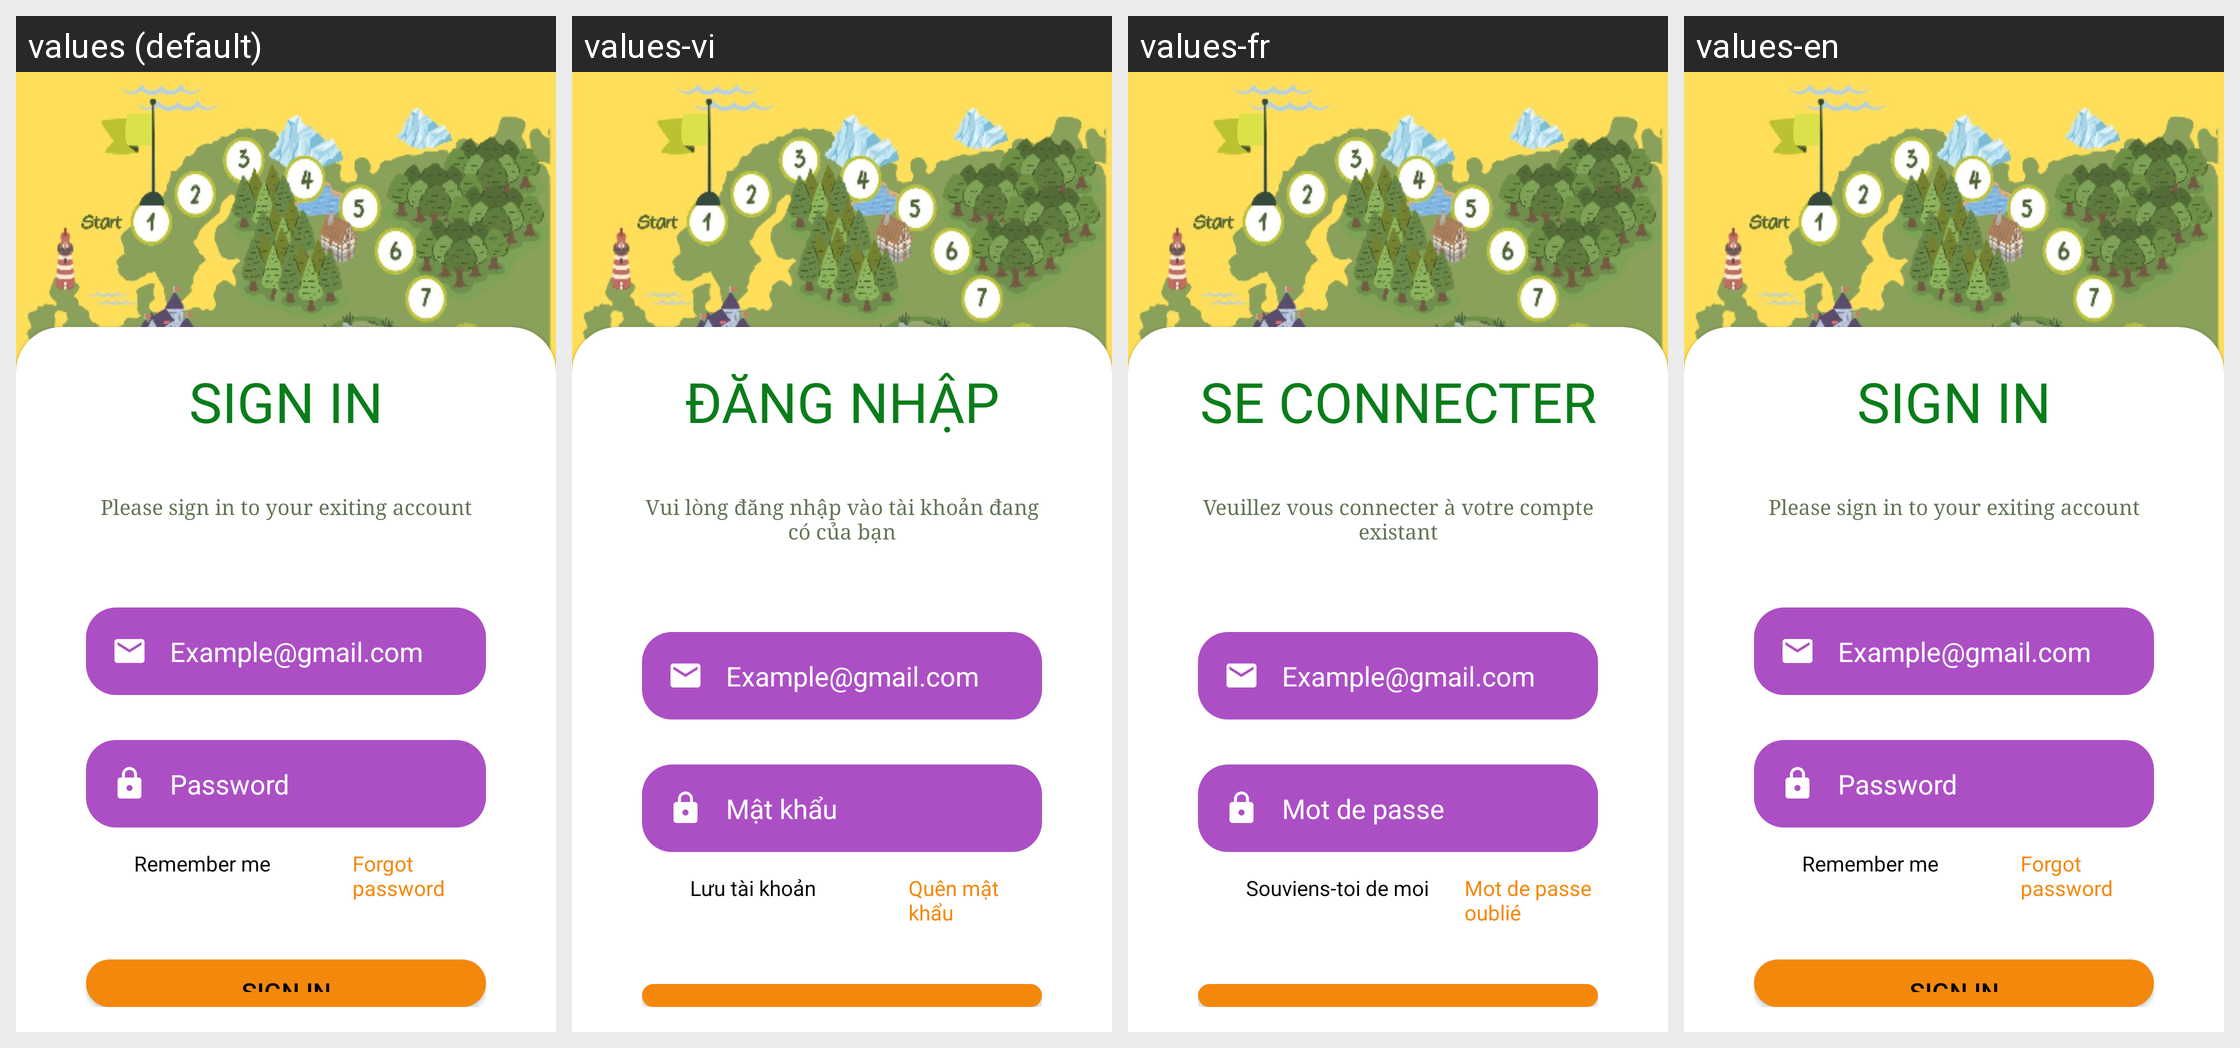

Here is an Android app screen in its default locale and in the app's own translations. Write out the translated-string differences for the strings that appear on this screen.
Android screen res/layout/activity_sign_in.xml rendered under 4 locales, left to right: values (default), values-vi, values-fr, values-en. Device: Nexus 5 (rendered at 1080×1920; each locale shown at half size, 540×960, under a caption strip naming it); theme Theme.ProjectMobile.
Strings drawn on this screen, with the default value and each locale's value (text and hints the layout hard-codes, and strings that could not be matched under every locale, appear in the picture but are not listed):

signin
  values: SIGN IN
  values-vi: ĐĂNG NHẬP
  values-fr: SE CONNECTER
  values-en: SIGN IN

decript2
  values: Please sign in to your exiting account
  values-vi: Vui lòng đăng nhập vào tài khoản đang có của bạn
  values-fr: Veuillez vous connecter à votre compte existant
  values-en: Please sign in to your exiting account

remember
  values: Remember me
  values-vi: Lưu tài khoản
  values-fr: Souviens-toi de moi
  values-en: Remember me

forgotpassword
  values: Forgot password
  values-vi: Quên mật khẩu
  values-fr: Mot de passe oublié
  values-en: Forgot password
